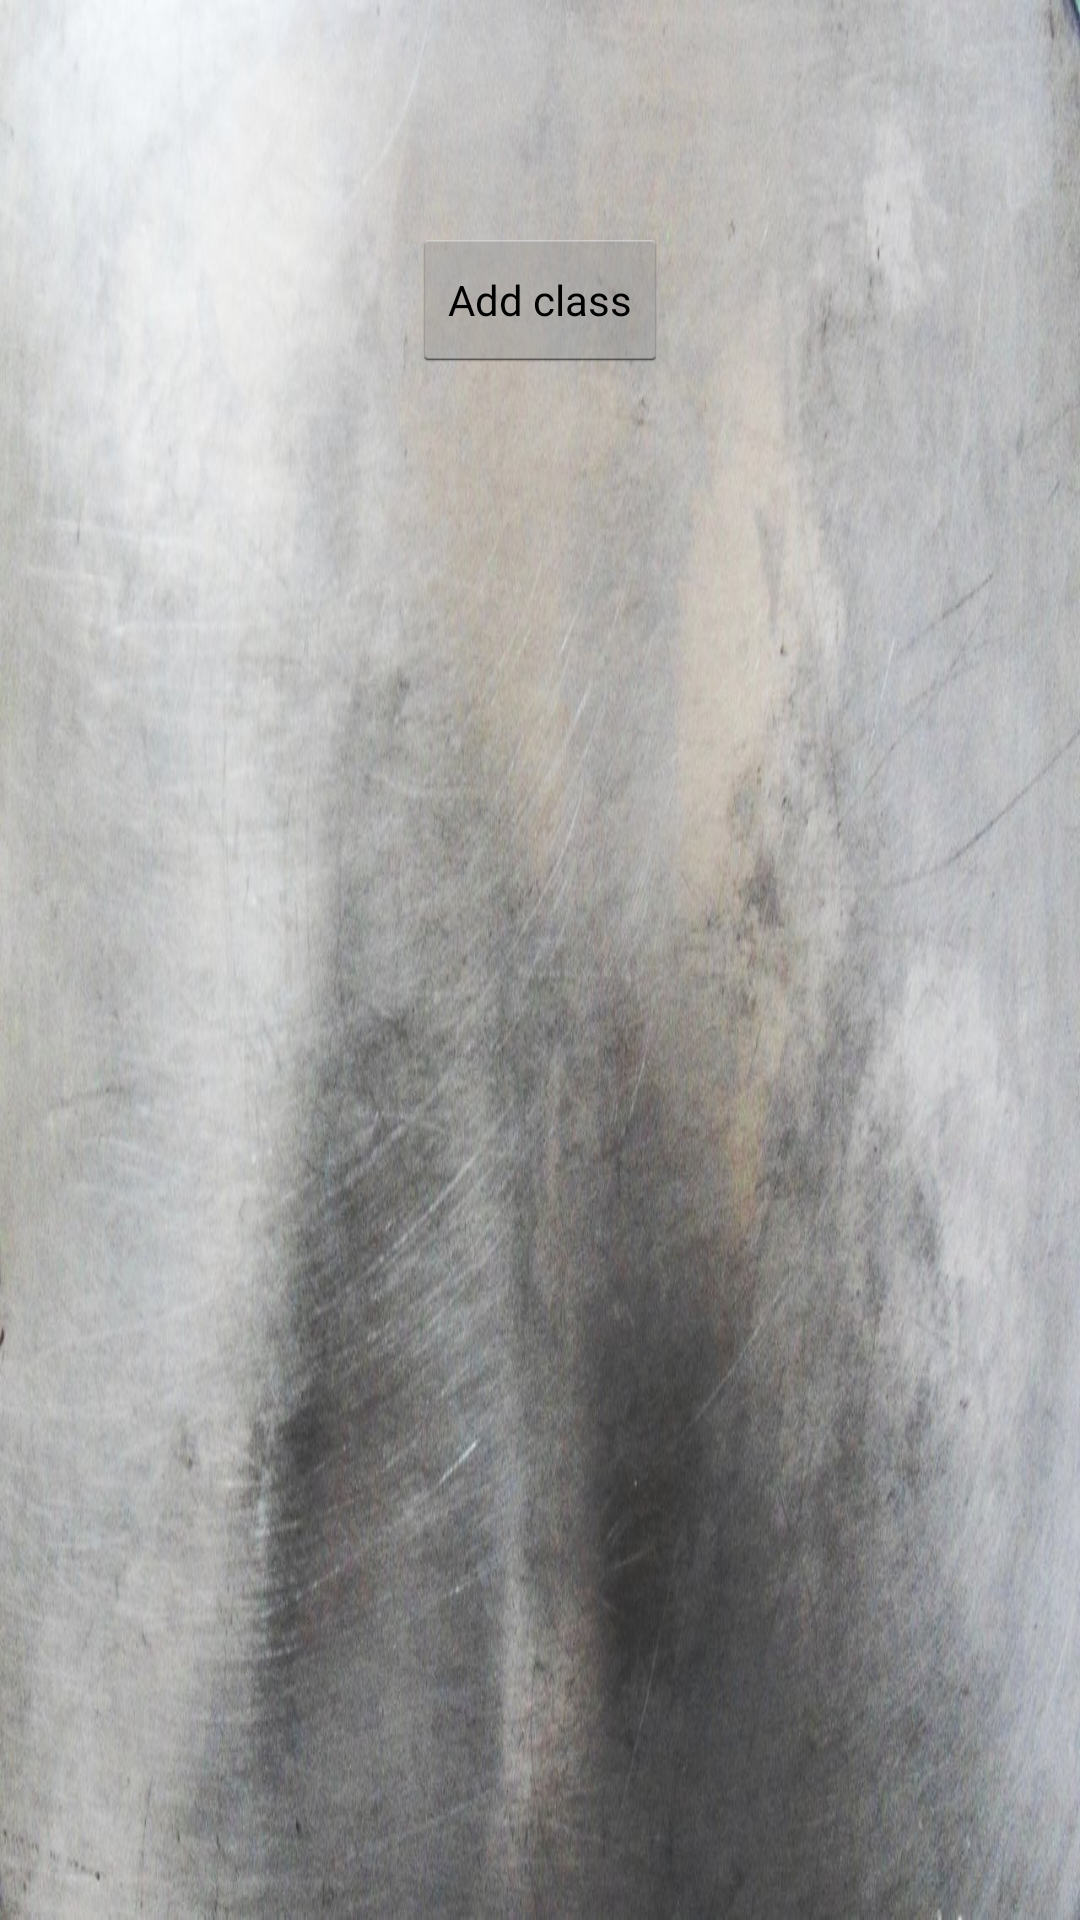

Here is an Android app screen rendered from its layout file. Give the layout XML and the strings, colors and styles it references.
<!-- AndroidManifest.xml: application theme AppTheme -->
<!-- res/layout/activity_course_detail.xml -->
<LinearLayout xmlns:android="http://schemas.android.com/apk/res/android"
    xmlns:tools="http://schemas.android.com/tools"
    android:layout_width="match_parent"
    android:layout_height="match_parent"
    android:paddingLeft="@dimen/activity_horizontal_margin"
    android:paddingRight="@dimen/activity_horizontal_margin"
    android:paddingTop="@dimen/activity_vertical_margin"
    android:paddingBottom="@dimen/activity_vertical_margin"
    android:orientation="vertical"
    tools:context=".CourseDetailActivity"
    android:background="@drawable/metal4">

    <TextView
        android:id="@+id/course_number"
        android:layout_width="wrap_content"
        android:layout_height="wrap_content" />

    <TextView
        android:id="@+id/course_title"
        android:layout_width="wrap_content"
        android:layout_height="wrap_content" />

    <TextView
        android:id="@+id/course_time"
        android:layout_width="wrap_content"
        android:layout_height="wrap_content" />

    <TextView
        android:id="@+id/course_instructor"
        android:layout_width="wrap_content"
        android:layout_height="wrap_content" />

    <Button
        style="?android:attr/buttonStyleSmall"
        android:layout_width="wrap_content"
        android:layout_height="wrap_content"
        android:text="Add class"
        android:id="@+id/button"
        android:layout_gravity="center" />

</LinearLayout>
<!-- resources referenced by this layout -->
<resources>
  <!-- drawable metal4: jpg bitmap (drawable, 166853 bytes) -->
  <style name="AppTheme" parent="AppBaseTheme">
          <item name="android:windowAnimationStyle">@null</item>
      </style>
  <style name="AppBaseTheme" parent="android:Theme.Light">
      </style>
</resources>
